Dataset: Water_images (GitHub, sk1252k5/Water_Quality). Classes: bersih, keruh, kotor.

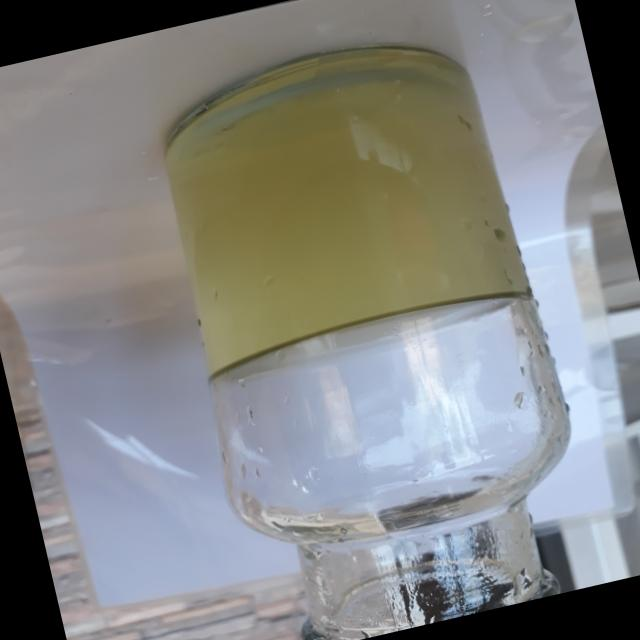
Label: keruh

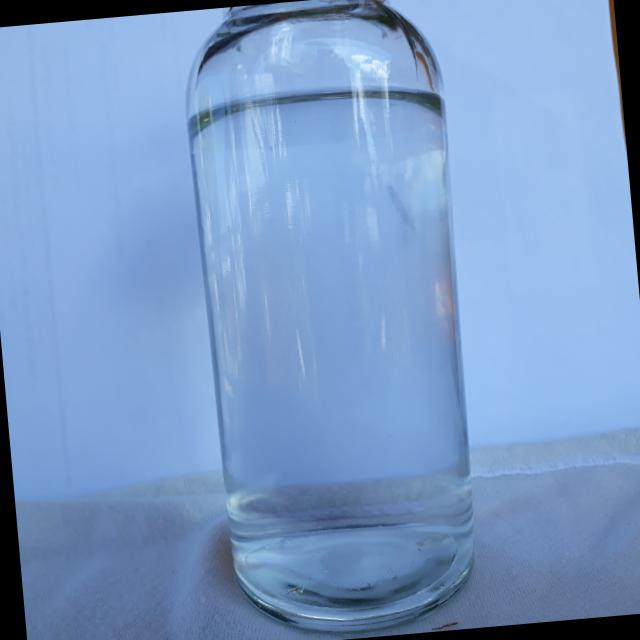
Label: bersih

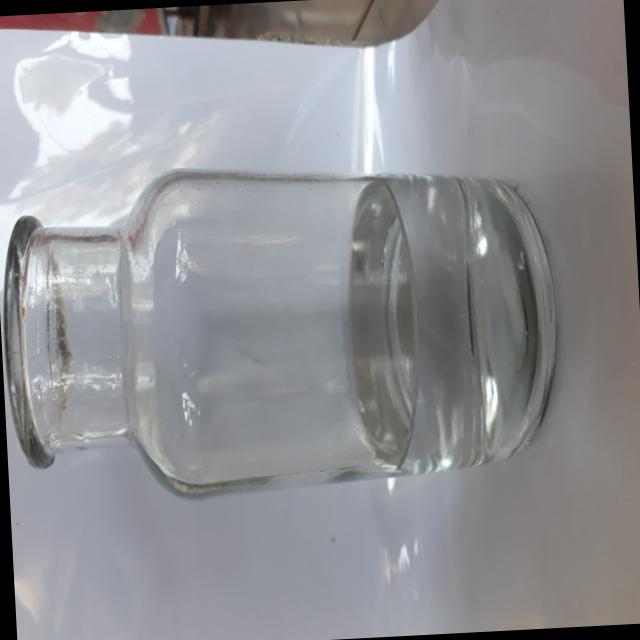
Label: bersih

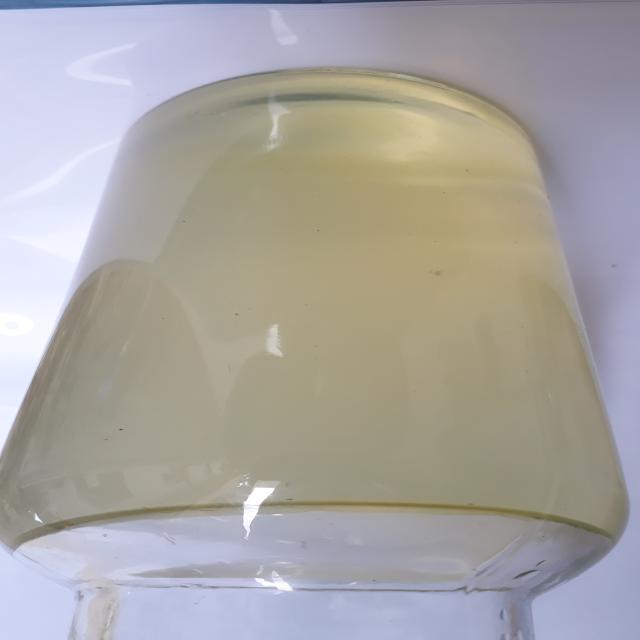
Label: keruh

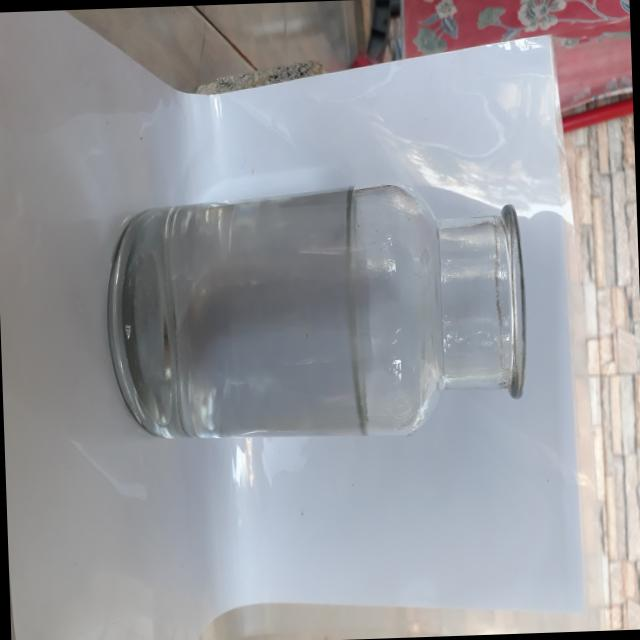
Label: bersih

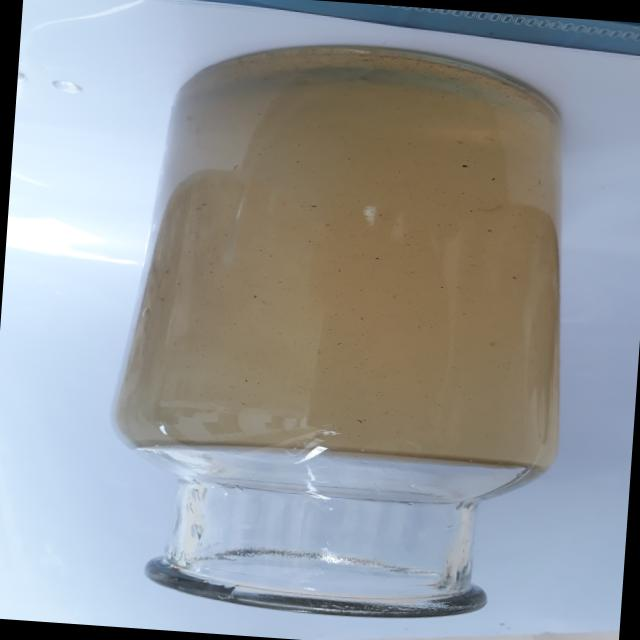
Label: kotor
